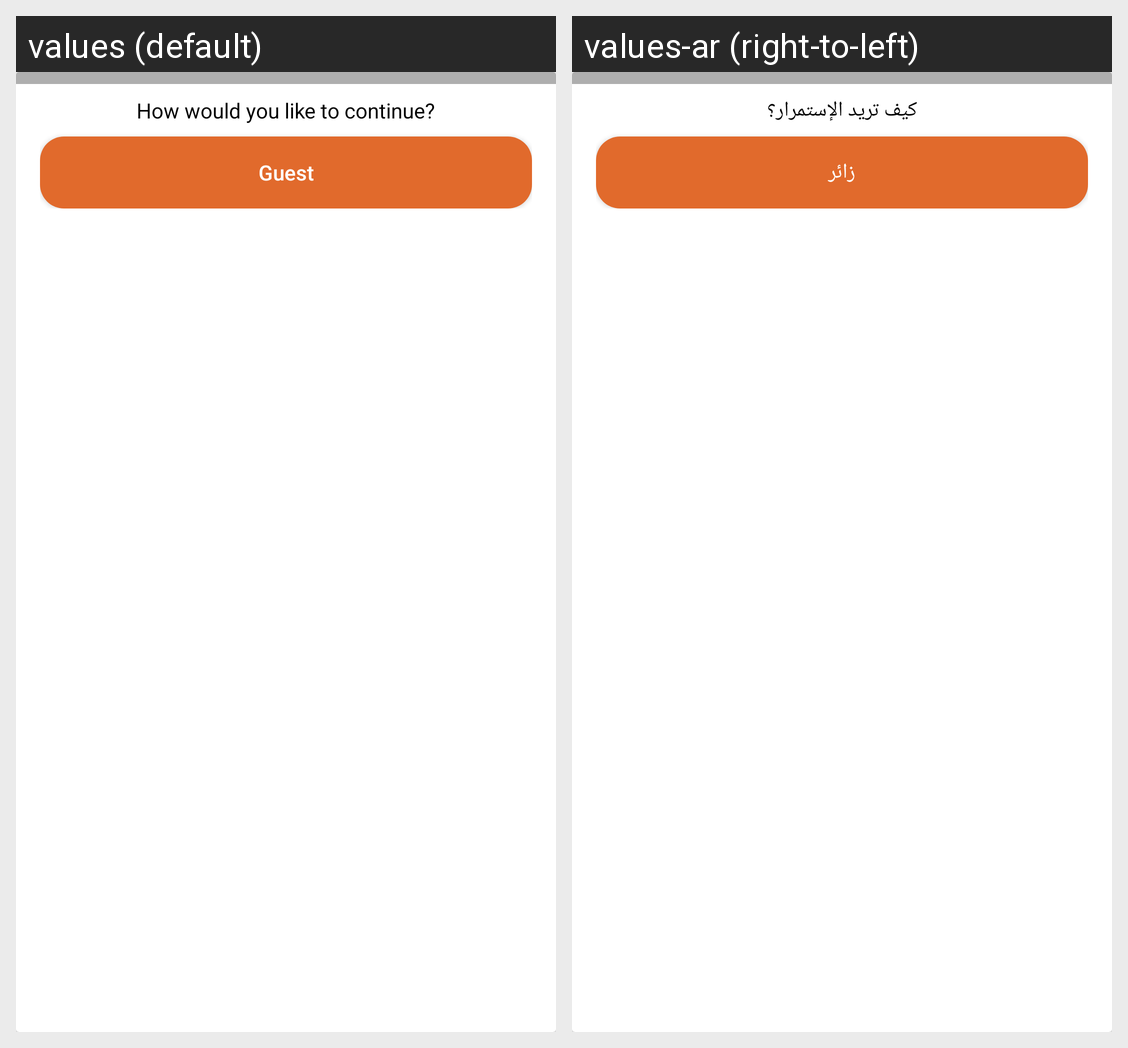

This grid shows one Android layout under two languages. Give, for every string resource on the screen, its name, the default text and each shown locale's text.
Android screen res/layout/login_guest_view_item.xml rendered under 2 locales, left to right: values (default), values-ar (right-to-left). Device: Nexus 5 (rendered at 1080×1920; each locale shown at half size, 540×960, under a caption strip naming it); theme AppTheme.
Strings drawn on this screen, with the default value and each locale's value (text and hints the layout hard-codes, and strings that could not be matched under every locale, appear in the picture but are not listed):

how_would_you_like_to_continue
  values: How would you like to continue?
  values-ar: كيف تريد الإستمرار؟

guest
  values: Guest
  values-ar: زائر
